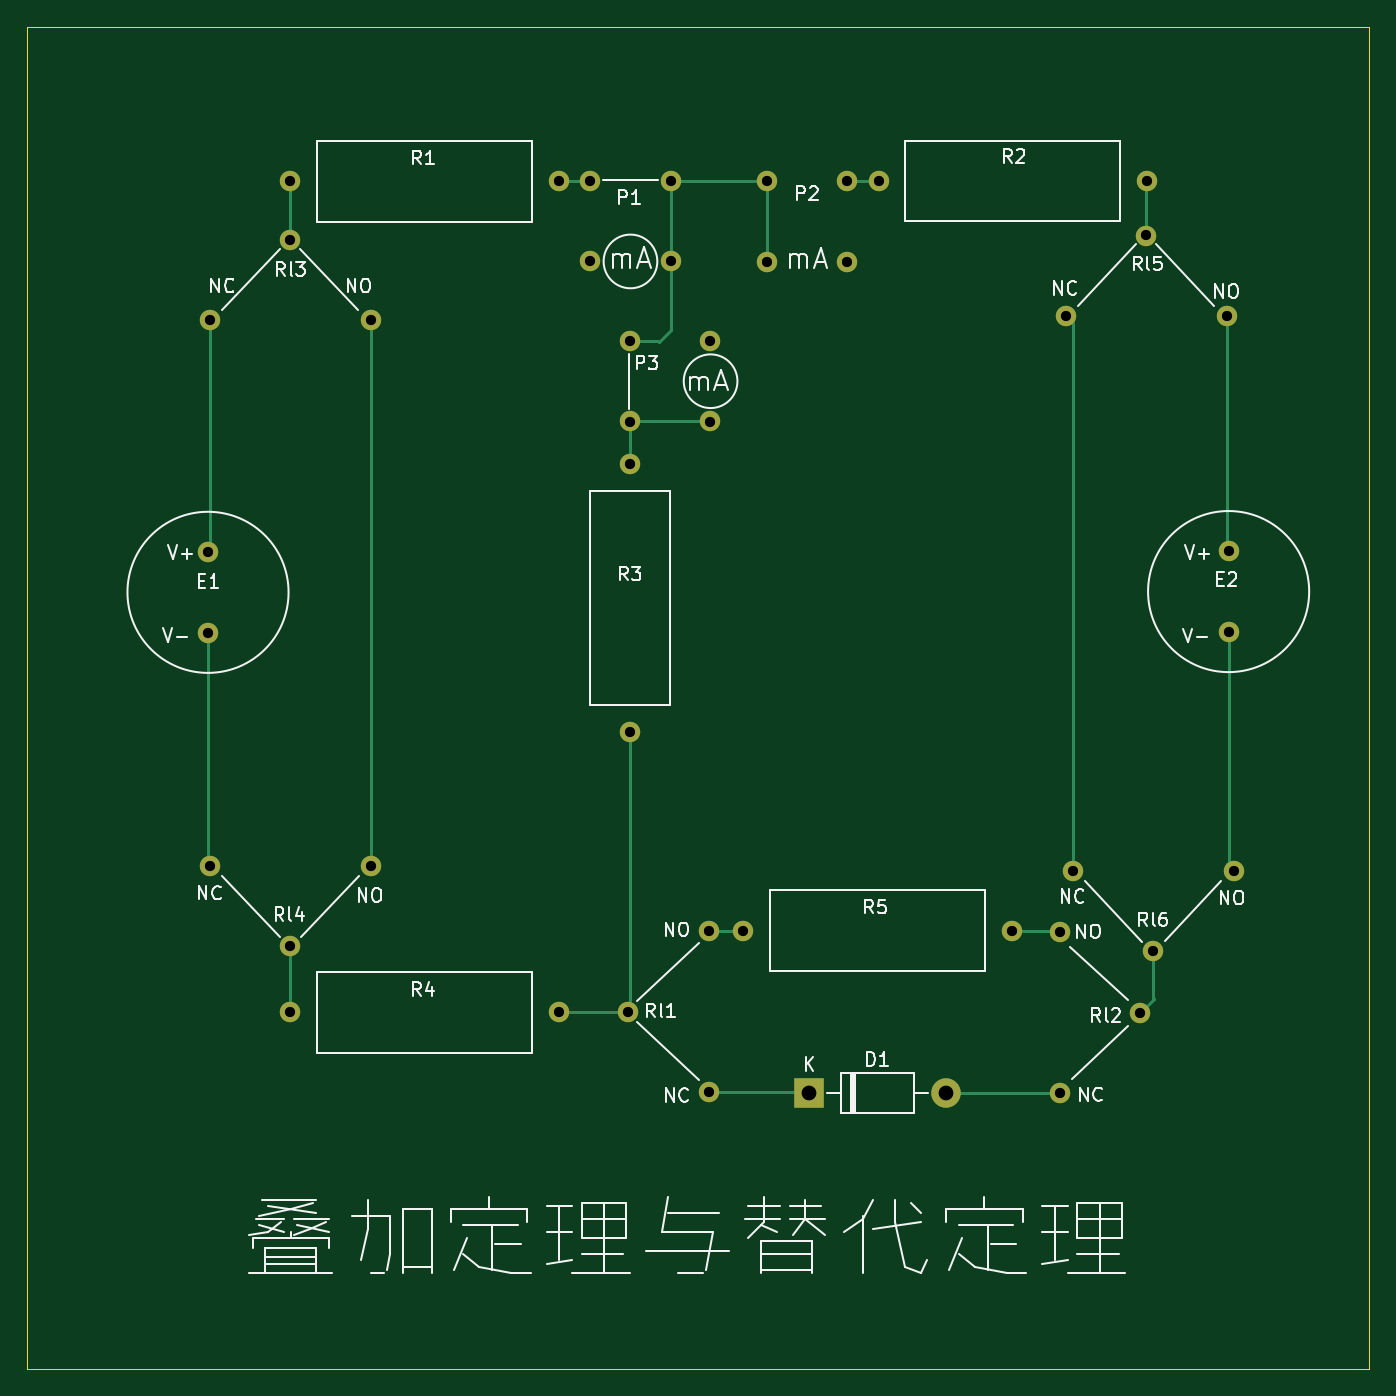
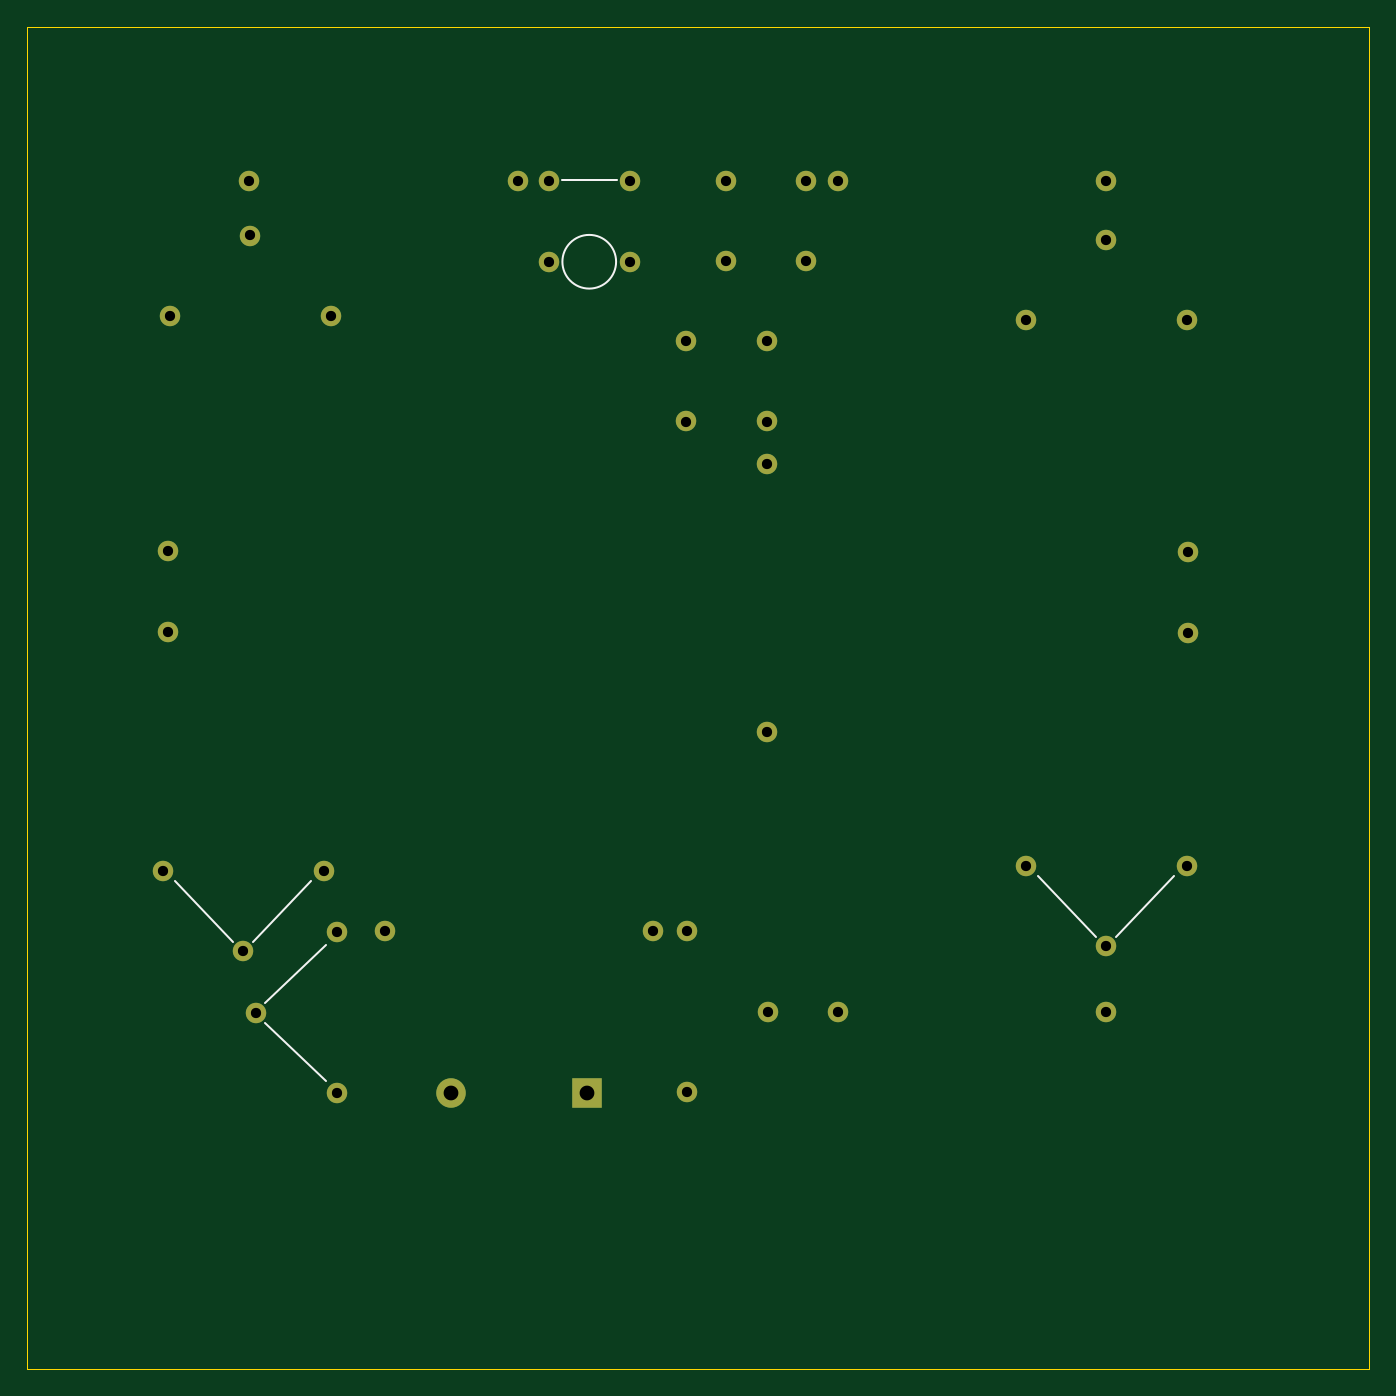
Circuit board: 11 layer files. Board 100.0 x 100.0 mm.
- bottom_copper: 6_1k-B_Cu.gbr (3775 bytes)
- bottom_mask: 6_1k-B_Mask.gbr (2085 bytes)
- paste: 6_1k-B_Paste.gbr (466 bytes)
- bottom_silk: 6_1k-B_Silkscreen.gbr (1000 bytes)
- outline: 6_1k-Edge_Cuts.gbr (707 bytes)
- top_copper: 6_1k-F_Cu.gbr (7238 bytes)
- top_mask: 6_1k-F_Mask.gbr (2085 bytes)
- paste: 6_1k-F_Paste.gbr (466 bytes)
- top_silk: 6_1k-F_Silkscreen.gbr (27771 bytes)
- drill: 6_1k-NPTH.drl (289 bytes)
- drill: 6_1k-PTH.drl (1213 bytes)

=== bottom_copper: 6_1k-B_Cu.gbr ===
%TF.GenerationSoftware,KiCad,Pcbnew,(6.0.7)*%
%TF.CreationDate,2022-08-28T03:54:24+08:00*%
%TF.ProjectId,6_1k,365f316b-2e6b-4696-9361-645f70636258,rev?*%
%TF.SameCoordinates,Original*%
%TF.FileFunction,Copper,L2,Bot*%
%TF.FilePolarity,Positive*%
%FSLAX46Y46*%
G04 Gerber Fmt 4.6, Leading zero omitted, Abs format (unit mm)*
G04 Created by KiCad (PCBNEW (6.0.7)) date 2022-08-28 03:54:24*
%MOMM*%
%LPD*%
G01*
G04 APERTURE LIST*
%TA.AperFunction,ComponentPad*%
%ADD10C,1.524000*%
%TD*%
%TA.AperFunction,ComponentPad*%
%ADD11R,2.200000X2.200000*%
%TD*%
%TA.AperFunction,ComponentPad*%
%ADD12O,2.200000X2.200000*%
%TD*%
G04 APERTURE END LIST*
D10*
%TO.P,E1,1,V+*%
%TO.N,Net-(E1-Pad1)*%
X47320200Y-88344000D03*
%TO.P,E1,2,V-*%
%TO.N,Net-(E1-Pad2)*%
X47320200Y-94344000D03*
%TD*%
%TO.P,Rl1,1,Com*%
%TO.N,Net-(R3-Pad2)*%
X78638400Y-122580400D03*
%TO.P,Rl1,2,NC*%
%TO.N,Net-(D1-Pad1)*%
X84638400Y-128580400D03*
%TO.P,Rl1,3,NO*%
%TO.N,Net-(R5-Pad1)*%
X84638400Y-116580400D03*
%TD*%
%TO.P,P3,4,4*%
%TO.N,unconnected-(P3-Pad4)*%
X84740000Y-72618600D03*
%TO.P,P3,3,3*%
%TO.N,Net-(P1-Pad3)*%
X78740000Y-72618600D03*
%TO.P,P3,2,2*%
%TO.N,Net-(P3-Pad1)*%
X84740000Y-78618600D03*
%TO.P,P3,1,1*%
X78740000Y-78618600D03*
%TD*%
%TO.P,E2,1,V+*%
%TO.N,Net-(E2-Pad1)*%
X123342400Y-88287600D03*
%TO.P,E2,2,V-*%
%TO.N,Net-(E2-Pad2)*%
X123342400Y-94287600D03*
%TD*%
%TO.P,R5,1*%
%TO.N,Net-(R5-Pad1)*%
X87177600Y-116535200D03*
%TO.P,R5,2*%
%TO.N,Net-(R5-Pad2)*%
X107177600Y-116535200D03*
%TD*%
%TO.P,P1,1,1*%
%TO.N,Net-(P1-Pad1)*%
X75788000Y-60680600D03*
%TO.P,P1,2,2*%
%TO.N,unconnected-(P1-Pad2)*%
X75788000Y-66680600D03*
%TO.P,P1,3,3*%
%TO.N,Net-(P1-Pad3)*%
X81788000Y-60680600D03*
%TO.P,P1,4,4*%
X81788000Y-66680600D03*
%TD*%
%TO.P,Rl5,1,Com*%
%TO.N,Net-(R2-Pad2)*%
X117201200Y-64764400D03*
%TO.P,Rl5,2,NO*%
%TO.N,Net-(Rl5-Pad2)*%
X111201200Y-70764400D03*
%TO.P,Rl5,3,NC*%
%TO.N,Net-(E2-Pad1)*%
X123201200Y-70764400D03*
%TD*%
%TO.P,R4,1*%
%TO.N,Net-(R4-Pad1)*%
X53449200Y-122631200D03*
%TO.P,R4,2*%
%TO.N,Net-(R3-Pad2)*%
X73449200Y-122631200D03*
%TD*%
%TO.P,Rl3,1,Com*%
%TO.N,Net-(R1-Pad1)*%
X53441600Y-65074800D03*
%TO.P,Rl3,2,NC*%
%TO.N,Net-(E1-Pad1)*%
X47441600Y-71074800D03*
%TO.P,Rl3,3,NO*%
%TO.N,Net-(Rl3-Pad3)*%
X59441600Y-71074800D03*
%TD*%
%TO.P,R1,1*%
%TO.N,Net-(R1-Pad1)*%
X53449200Y-60731400D03*
%TO.P,R1,2*%
%TO.N,Net-(P1-Pad1)*%
X73449200Y-60731400D03*
%TD*%
%TO.P,R2,1*%
%TO.N,Net-(P2-Pad1)*%
X97264200Y-60706000D03*
%TO.P,R2,2*%
%TO.N,Net-(R2-Pad2)*%
X117264200Y-60706000D03*
%TD*%
D11*
%TO.P,D1,1,K*%
%TO.N,Net-(D1-Pad1)*%
X92097600Y-128625600D03*
D12*
%TO.P,D1,2,A*%
%TO.N,Net-(D1-Pad2)*%
X102257600Y-128625600D03*
%TD*%
D10*
%TO.P,R3,1*%
%TO.N,Net-(P3-Pad1)*%
X78740000Y-81770200D03*
%TO.P,R3,2*%
%TO.N,Net-(R3-Pad2)*%
X78740000Y-101770200D03*
%TD*%
%TO.P,P2,4,4*%
%TO.N,Net-(P1-Pad3)*%
X88948000Y-66703200D03*
%TO.P,P2,3,3*%
X88948000Y-60703200D03*
%TO.P,P2,2,2*%
%TO.N,unconnected-(P2-Pad2)*%
X94948000Y-66703200D03*
%TO.P,P2,1,1*%
%TO.N,Net-(P2-Pad1)*%
X94948000Y-60703200D03*
%TD*%
%TO.P,Rl2,1,Com*%
%TO.N,Net-(Rl2-Pad1)*%
X116766600Y-122659400D03*
%TO.P,Rl2,2,NC*%
%TO.N,Net-(D1-Pad2)*%
X110766600Y-128659400D03*
%TO.P,Rl2,3,NO*%
%TO.N,Net-(R5-Pad2)*%
X110766600Y-116659400D03*
%TD*%
%TO.P,Rl6,1,Com*%
%TO.N,Net-(Rl2-Pad1)*%
X117734600Y-118084600D03*
%TO.P,Rl6,2,NO*%
%TO.N,Net-(Rl5-Pad2)*%
X111734600Y-112084600D03*
%TO.P,Rl6,3,NC*%
%TO.N,Net-(E2-Pad2)*%
X123734600Y-112084600D03*
%TD*%
%TO.P,Rl4,1,Com*%
%TO.N,Net-(R4-Pad1)*%
X53441600Y-117714800D03*
%TO.P,Rl4,2,NC*%
%TO.N,Net-(E1-Pad2)*%
X47441600Y-111714800D03*
%TO.P,Rl4,3,NO*%
%TO.N,Net-(Rl3-Pad3)*%
X59441600Y-111714800D03*
%TD*%
M02*

=== bottom_mask: 6_1k-B_Mask.gbr ===
%TF.GenerationSoftware,KiCad,Pcbnew,(6.0.7)*%
%TF.CreationDate,2022-08-28T03:54:24+08:00*%
%TF.ProjectId,6_1k,365f316b-2e6b-4696-9361-645f70636258,rev?*%
%TF.SameCoordinates,Original*%
%TF.FileFunction,Soldermask,Bot*%
%TF.FilePolarity,Negative*%
%FSLAX46Y46*%
G04 Gerber Fmt 4.6, Leading zero omitted, Abs format (unit mm)*
G04 Created by KiCad (PCBNEW (6.0.7)) date 2022-08-28 03:54:24*
%MOMM*%
%LPD*%
G01*
G04 APERTURE LIST*
%ADD10C,1.524000*%
%ADD11R,2.200000X2.200000*%
%ADD12O,2.200000X2.200000*%
G04 APERTURE END LIST*
D10*
%TO.C,E1*%
X47320200Y-88344000D03*
X47320200Y-94344000D03*
%TD*%
%TO.C,Rl1*%
X78638400Y-122580400D03*
X84638400Y-128580400D03*
X84638400Y-116580400D03*
%TD*%
%TO.C,P3*%
X84740000Y-72618600D03*
X78740000Y-72618600D03*
X84740000Y-78618600D03*
X78740000Y-78618600D03*
%TD*%
%TO.C,E2*%
X123342400Y-88287600D03*
X123342400Y-94287600D03*
%TD*%
%TO.C,R5*%
X87177600Y-116535200D03*
X107177600Y-116535200D03*
%TD*%
%TO.C,P1*%
X75788000Y-60680600D03*
X75788000Y-66680600D03*
X81788000Y-60680600D03*
X81788000Y-66680600D03*
%TD*%
%TO.C,Rl5*%
X117201200Y-64764400D03*
X111201200Y-70764400D03*
X123201200Y-70764400D03*
%TD*%
%TO.C,R4*%
X53449200Y-122631200D03*
X73449200Y-122631200D03*
%TD*%
%TO.C,Rl3*%
X53441600Y-65074800D03*
X47441600Y-71074800D03*
X59441600Y-71074800D03*
%TD*%
%TO.C,R1*%
X53449200Y-60731400D03*
X73449200Y-60731400D03*
%TD*%
%TO.C,R2*%
X97264200Y-60706000D03*
X117264200Y-60706000D03*
%TD*%
D11*
%TO.C,D1*%
X92097600Y-128625600D03*
D12*
X102257600Y-128625600D03*
%TD*%
D10*
%TO.C,R3*%
X78740000Y-81770200D03*
X78740000Y-101770200D03*
%TD*%
%TO.C,P2*%
X88948000Y-66703200D03*
X88948000Y-60703200D03*
X94948000Y-66703200D03*
X94948000Y-60703200D03*
%TD*%
%TO.C,Rl2*%
X116766600Y-122659400D03*
X110766600Y-128659400D03*
X110766600Y-116659400D03*
%TD*%
%TO.C,Rl6*%
X117734600Y-118084600D03*
X111734600Y-112084600D03*
X123734600Y-112084600D03*
%TD*%
%TO.C,Rl4*%
X53441600Y-117714800D03*
X47441600Y-111714800D03*
X59441600Y-111714800D03*
%TD*%
M02*

=== paste: 6_1k-B_Paste.gbr ===
%TF.GenerationSoftware,KiCad,Pcbnew,(6.0.7)*%
%TF.CreationDate,2022-08-28T03:54:24+08:00*%
%TF.ProjectId,6_1k,365f316b-2e6b-4696-9361-645f70636258,rev?*%
%TF.SameCoordinates,Original*%
%TF.FileFunction,Paste,Bot*%
%TF.FilePolarity,Positive*%
%FSLAX46Y46*%
G04 Gerber Fmt 4.6, Leading zero omitted, Abs format (unit mm)*
G04 Created by KiCad (PCBNEW (6.0.7)) date 2022-08-28 03:54:24*
%MOMM*%
%LPD*%
G01*
G04 APERTURE LIST*
G04 APERTURE END LIST*
M02*

=== bottom_silk: 6_1k-B_Silkscreen.gbr ===
%TF.GenerationSoftware,KiCad,Pcbnew,(6.0.7)*%
%TF.CreationDate,2022-08-28T03:54:24+08:00*%
%TF.ProjectId,6_1k,365f316b-2e6b-4696-9361-645f70636258,rev?*%
%TF.SameCoordinates,Original*%
%TF.FileFunction,Legend,Bot*%
%TF.FilePolarity,Positive*%
%FSLAX46Y46*%
G04 Gerber Fmt 4.6, Leading zero omitted, Abs format (unit mm)*
G04 Created by KiCad (PCBNEW (6.0.7)) date 2022-08-28 03:54:24*
%MOMM*%
%LPD*%
G01*
G04 APERTURE LIST*
%ADD10C,0.120000*%
G04 APERTURE END LIST*
D10*
%TO.C,P2*%
X93948000Y-66719200D02*
G75*
G03*
X93948000Y-66719200I-2000000J0D01*
G01*
X93980000Y-60655200D02*
X89916000Y-60655200D01*
%TO.C,Rl2*%
X116100600Y-121897400D02*
X111528600Y-117579400D01*
X116100600Y-123421400D02*
X111528600Y-127739400D01*
%TO.C,Rl6*%
X118496600Y-117418600D02*
X122814600Y-112846600D01*
X116972600Y-117418600D02*
X112654600Y-112846600D01*
%TO.C,Rl4*%
X54203600Y-117048800D02*
X58521600Y-112476800D01*
X52679600Y-117048800D02*
X48361600Y-112476800D01*
%TD*%
M02*

=== outline: 6_1k-Edge_Cuts.gbr ===
%TF.GenerationSoftware,KiCad,Pcbnew,(6.0.7)*%
%TF.CreationDate,2022-08-28T03:54:24+08:00*%
%TF.ProjectId,6_1k,365f316b-2e6b-4696-9361-645f70636258,rev?*%
%TF.SameCoordinates,Original*%
%TF.FileFunction,Profile,NP*%
%FSLAX46Y46*%
G04 Gerber Fmt 4.6, Leading zero omitted, Abs format (unit mm)*
G04 Created by KiCad (PCBNEW (6.0.7)) date 2022-08-28 03:54:24*
%MOMM*%
%LPD*%
G01*
G04 APERTURE LIST*
%TA.AperFunction,Profile*%
%ADD10C,0.100000*%
%TD*%
G04 APERTURE END LIST*
D10*
X33832600Y-49199800D02*
X133832600Y-49199800D01*
X133832600Y-49199800D02*
X133832600Y-149199800D01*
X133832600Y-149199800D02*
X33832600Y-149199800D01*
X33832600Y-149199800D02*
X33832600Y-49199800D01*
M02*

=== top_copper: 6_1k-F_Cu.gbr (7238 bytes, source omitted) ===
=== top_mask: 6_1k-F_Mask.gbr ===
%TF.GenerationSoftware,KiCad,Pcbnew,(6.0.7)*%
%TF.CreationDate,2022-08-28T03:54:24+08:00*%
%TF.ProjectId,6_1k,365f316b-2e6b-4696-9361-645f70636258,rev?*%
%TF.SameCoordinates,Original*%
%TF.FileFunction,Soldermask,Top*%
%TF.FilePolarity,Negative*%
%FSLAX46Y46*%
G04 Gerber Fmt 4.6, Leading zero omitted, Abs format (unit mm)*
G04 Created by KiCad (PCBNEW (6.0.7)) date 2022-08-28 03:54:24*
%MOMM*%
%LPD*%
G01*
G04 APERTURE LIST*
%ADD10C,1.524000*%
%ADD11R,2.200000X2.200000*%
%ADD12O,2.200000X2.200000*%
G04 APERTURE END LIST*
D10*
%TO.C,E1*%
X47320200Y-88344000D03*
X47320200Y-94344000D03*
%TD*%
%TO.C,Rl1*%
X78638400Y-122580400D03*
X84638400Y-128580400D03*
X84638400Y-116580400D03*
%TD*%
%TO.C,P3*%
X84740000Y-72618600D03*
X78740000Y-72618600D03*
X84740000Y-78618600D03*
X78740000Y-78618600D03*
%TD*%
%TO.C,E2*%
X123342400Y-88287600D03*
X123342400Y-94287600D03*
%TD*%
%TO.C,R5*%
X87177600Y-116535200D03*
X107177600Y-116535200D03*
%TD*%
%TO.C,P1*%
X75788000Y-60680600D03*
X75788000Y-66680600D03*
X81788000Y-60680600D03*
X81788000Y-66680600D03*
%TD*%
%TO.C,Rl5*%
X117201200Y-64764400D03*
X111201200Y-70764400D03*
X123201200Y-70764400D03*
%TD*%
%TO.C,R4*%
X53449200Y-122631200D03*
X73449200Y-122631200D03*
%TD*%
%TO.C,Rl3*%
X53441600Y-65074800D03*
X47441600Y-71074800D03*
X59441600Y-71074800D03*
%TD*%
%TO.C,R1*%
X53449200Y-60731400D03*
X73449200Y-60731400D03*
%TD*%
%TO.C,R2*%
X97264200Y-60706000D03*
X117264200Y-60706000D03*
%TD*%
D11*
%TO.C,D1*%
X92097600Y-128625600D03*
D12*
X102257600Y-128625600D03*
%TD*%
D10*
%TO.C,R3*%
X78740000Y-81770200D03*
X78740000Y-101770200D03*
%TD*%
%TO.C,P2*%
X88948000Y-66703200D03*
X88948000Y-60703200D03*
X94948000Y-66703200D03*
X94948000Y-60703200D03*
%TD*%
%TO.C,Rl2*%
X116766600Y-122659400D03*
X110766600Y-128659400D03*
X110766600Y-116659400D03*
%TD*%
%TO.C,Rl6*%
X117734600Y-118084600D03*
X111734600Y-112084600D03*
X123734600Y-112084600D03*
%TD*%
%TO.C,Rl4*%
X53441600Y-117714800D03*
X47441600Y-111714800D03*
X59441600Y-111714800D03*
%TD*%
M02*

=== paste: 6_1k-F_Paste.gbr ===
%TF.GenerationSoftware,KiCad,Pcbnew,(6.0.7)*%
%TF.CreationDate,2022-08-28T03:54:24+08:00*%
%TF.ProjectId,6_1k,365f316b-2e6b-4696-9361-645f70636258,rev?*%
%TF.SameCoordinates,Original*%
%TF.FileFunction,Paste,Top*%
%TF.FilePolarity,Positive*%
%FSLAX46Y46*%
G04 Gerber Fmt 4.6, Leading zero omitted, Abs format (unit mm)*
G04 Created by KiCad (PCBNEW (6.0.7)) date 2022-08-28 03:54:24*
%MOMM*%
%LPD*%
G01*
G04 APERTURE LIST*
G04 APERTURE END LIST*
M02*

=== top_silk: 6_1k-F_Silkscreen.gbr (27771 bytes, source omitted) ===
=== drill: 6_1k-NPTH.drl ===
M48
; DRILL file {KiCad (6.0.7)} date Sun Aug 28 03:54:27 2022
; FORMAT={-:-/ absolute / metric / decimal}
; #@! TF.CreationDate,2022-08-28T03:54:27+08:00
; #@! TF.GenerationSoftware,Kicad,Pcbnew,(6.0.7)
; #@! TF.FileFunction,NonPlated,1,2,NPTH
FMAT,2
METRIC
%
G90
G05
T0
M30

=== drill: 6_1k-PTH.drl ===
M48
; DRILL file {KiCad (6.0.7)} date Sun Aug 28 03:54:27 2022
; FORMAT={-:-/ absolute / metric / decimal}
; #@! TF.CreationDate,2022-08-28T03:54:27+08:00
; #@! TF.GenerationSoftware,Kicad,Pcbnew,(6.0.7)
; #@! TF.FileFunction,Plated,1,2,PTH
FMAT,2
METRIC
; #@! TA.AperFunction,Plated,PTH,ComponentDrill
T1C0.762
; #@! TA.AperFunction,Plated,PTH,ComponentDrill
T2C1.100
%
G90
G05
T1
X47.32Y-88.344
X47.32Y-94.344
X47.442Y-71.075
X47.442Y-111.715
X53.442Y-65.075
X53.442Y-117.715
X53.449Y-60.731
X53.449Y-122.631
X59.442Y-71.075
X59.442Y-111.715
X73.449Y-60.731
X73.449Y-122.631
X75.788Y-60.681
X75.788Y-66.681
X78.638Y-122.58
X78.74Y-72.619
X78.74Y-78.619
X78.74Y-81.77
X78.74Y-101.77
X81.788Y-60.681
X81.788Y-66.681
X84.638Y-116.58
X84.638Y-128.58
X84.74Y-72.619
X84.74Y-78.619
X87.178Y-116.535
X88.948Y-60.703
X88.948Y-66.703
X94.948Y-60.703
X94.948Y-66.703
X97.264Y-60.706
X107.178Y-116.535
X110.767Y-116.659
X110.767Y-128.659
X111.201Y-70.764
X111.735Y-112.085
X116.767Y-122.659
X117.201Y-64.764
X117.264Y-60.706
X117.735Y-118.085
X123.201Y-70.764
X123.342Y-88.288
X123.342Y-94.288
X123.735Y-112.085
T2
X92.098Y-128.626
X102.258Y-128.626
T0
M30

